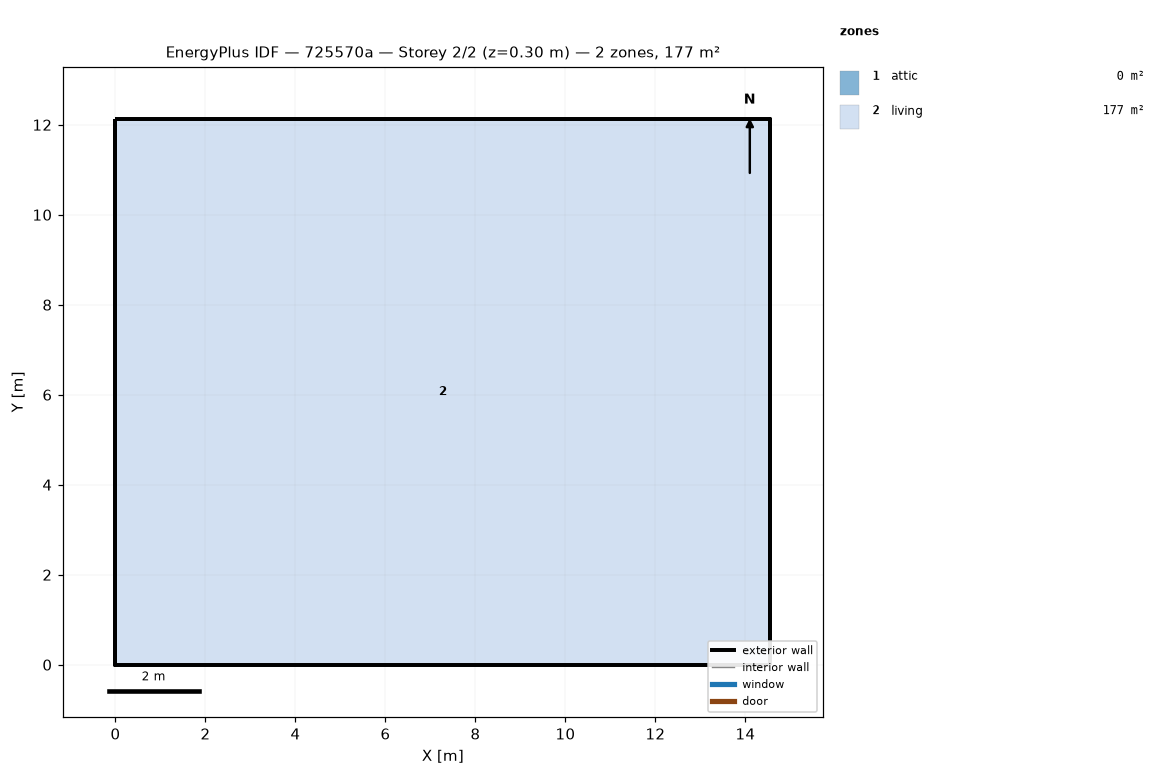
=== STOREY PLAN SPEC (per zone: floor XY polygon, exterior-wall plan segments, windows/doors) ===
zone 1: attic  (0.0 m²)
  exterior wall: (14.55, 0.00) – (14.55, 12.13) – (14.55, 6.06)  [18.2 m]
  exterior wall: (0.00, 12.13) – (0.00, 0.00) – (0.00, 6.06)  [18.2 m]
zone 2: living  (176.5 m²)
  floor: (0.00, 0.00) (0.00, 12.13) (14.55, 12.13) (14.55, 0.00)
  exterior wall: (0.00, 0.00) – (14.55, 0.00)  [14.6 m]
  exterior wall: (14.55, 0.00) – (14.55, 12.13)  [12.1 m]
  exterior wall: (14.55, 12.13) – (0.00, 12.13)  [14.6 m]
  exterior wall: (0.00, 12.13) – (0.00, 0.00)  [12.1 m]

=== DERIVED (storey summary) ===
Building: 725570a
Storey: 2 of 2  (floor level z = 0.30 m)
Storey gross floor area: 176.5 m²
Zones on this storey: 2
  - attic: floor 0.0 m²; exterior wall 36.4 m (24.5 m²); WWR 0.0%
  - living: floor 176.5 m²; exterior wall 53.4 m (146.4 m²); WWR 0.0%
Zone adjacency: (none detected)